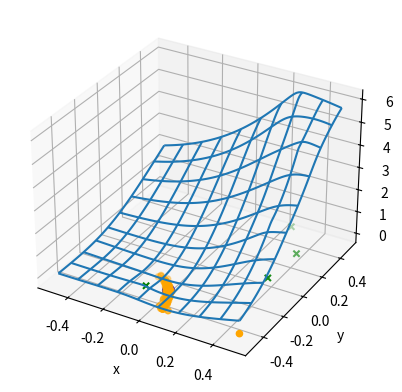
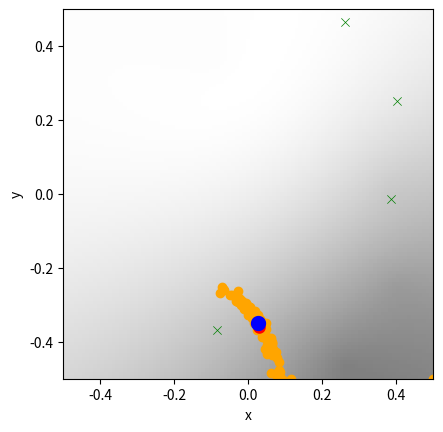
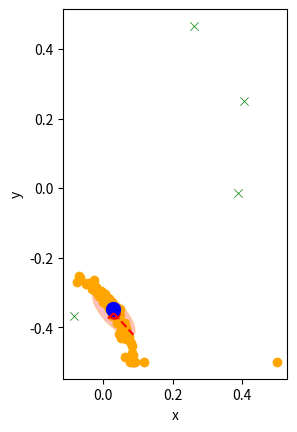

These figures' Python source, in order:
import numpy as np
from scipy.optimize import root
import matplotlib.pyplot as plt
from matplotlib.patches import Ellipse
import math

nu = 343.2

def measure(M, s):
    mag = np.linalg.norm(M - s, axis=1)
    T = mag/nu

    return T

def setup(N, n, beta):
    M = np.random.rand(n, N) - 0.5*np.ones((n, N))
    source = np.random.normal(0, 0.125, N)
    mag = np.linalg.norm(M - source, axis=1)
    e = np.array([np.random.normal(0, a*beta) for a in mag])
    T = measure(M, source) + e

    return M, source, T


def F(s, M, T):
    m, _ = M.shape
    ret = []

    for i in range(m):
        for j in range(i + 1, m):
            m_i = M[i,:]
            m_j = M[j,:]
            d_ij = nu*(T[j] - T[i])

            ret.append(np.linalg.norm(m_j - s) - np.linalg.norm(m_i - s) - d_ij)

    # print(f'ret: {np.array(ret)}')

    return np.array(ret)

def localize(M, T):
    _, N = M.shape
    s = np.zeros(N)
    while not any(s):
        # print('Minimizing')
        # x0 = source + np.random.normal(0, 0.1, N)
        s0 = np.random.normal(0, 0.125, N)
        # x0 = np.zeros(N)
        res = root(F, s0, args=(M, T), method='lm')
        s = np.array([np.sign(eks)*min(0.5, abs(eks)) for eks in res.x])

    return s

def estimate(M, source, num=10):
    mag = np.linalg.norm(M - source, axis=1)
    S = np.ndarray((num, N))

    for i in range(num):
        e = np.array([np.random.normal(0, a*10e-5) for a in mag])
        T = mag/nu + e
        s = localize(M, T)
        S[i,:] = s

    return S

def visualize(M, source, S):
    _, N = S.shape
    est = np.mean(S, axis=0)

    fig = plt.figure()

    if N == 2:
        C = np.cov(S.T)
        w, v = np.linalg.eig(C)
        ax = fig.add_subplot()
        ell = Ellipse(
            xy=est, 
            width=2*math.sqrt(w[0]), 
            height=2*math.sqrt(w[1]), 
            angle=np.rad2deg(np.arctan2(v[1, 1], v[0, 1]) + np.pi/2),
            edgecolor='orange',
            facecolor='red',
            alpha=0.25
        )
        ax.add_patch(ell)

        plt.scatter([s[0] for s in S], [s[1] for s in S], color='orange')
        plt.scatter(est[0], est[1], color='r', linewidths=3)
        plt.scatter(M[:,0], M[:,1], color='g', marker='x', linewidths=0.5)
        plt.scatter(source[0], source[1], color='b', linewidths=5)

        for j in range(2):
            l = w[j]
            e = v[:,j]
            c = math.sqrt(l)*e + est
            plt.plot([est[0], c[0]], [est[1], c[1]], 'r--')

        # plt.legend(['Cov1', 'Cov2', 'Confidence Ellipse', 'Microphones', 'True source', 'Estimated source', 'Guesses'])
        plt.xlabel('x')
        plt.ylabel('y')
        plt.gca().set_aspect('equal')

    elif N == 3:
        ax = fig.add_subplot(projection='3d')
        ax.scatter(M[:,0], M[:,1], M[:,2], color='g', marker='x')
        ax.scatter([s[0] for s in S], [s[1] for s in S], [s[2] for s in S], color='orange')
        ax.scatter(est[0], est[1], est[2], color='r', linewidths=3)
        ax.scatter(source[0], source[1], source[2], color='b', linewidths=5)

        # ax.legend(['Microphones', 'True source', 'Estimated source'])
        ax.set_xlabel('x')
        ax.set_ylabel('y')
        ax.set_zlabel('z')

    else:
        print('Invalid dimension value (N).')
        del fig
        return

    plt.show()

def minscape_surf(M, source, S, T):
    L = 99
    I = np.linspace(-0.5, 0.5, L)
    [X, Y] = np.meshgrid(I, I)

    est = np.mean(S, axis=0)

    Z = np.ndarray((L, L))

    for i in range(L):
        for j in range(L):
            x = I[j]
            y = I[i]
            Z[i,j] = np.linalg.norm(F(np.array([x, y]), M, T))**2

    fig = plt.figure()
    ax = fig.add_subplot(projection='3d')
    ax.scatter(M[:,0], M[:,1], [0 for _ in range(n)], color='g', marker='x')
    ax.scatter([s[0] for s in S], [s[1] for s in S], [0 for _ in S], color='orange')
    ax.scatter(est[0], est[1], 0, color='r', linewidths=3)
    ax.scatter(source[0], source[1], 0, color='b', linewidths=5)
    ax.plot_wireframe(X, Y, Z, rcount=9, ccount=9)
    ax.set_xlabel('x')
    ax.set_ylabel('y')
    ax.set_zlabel('|F(x, y)|^2')

    plt.show()

def minscape_heatmap(M, source, S, T):
    L = 99
    I = np.linspace(-0.5, 0.5, L)

    est = np.mean(S, axis=0)

    Z = np.ndarray((L, L))

    for i in range(L):
        for j in range(L):
            x = I[j]
            y = I[i]
            Z[i,j] = np.linalg.norm(F(np.array([x, y]), M, T))**2

    fig = plt.figure()
    plt.imshow(Z, extent=(-0.5, 0.5, -0.5, 0.5), cmap='binary', alpha=0.5)
    plt.scatter(M[:,0], M[:,1], color='g', marker='x', linewidths=0.5)
    plt.scatter([s[0] for s in S], [s[1] for s in S], color='orange')
    plt.scatter(est[0], est[1], color='r', linewidths=3)
    plt.scatter(source[0], source[1], color='b', linewidths=5)
    plt.xlabel('x')
    plt.ylabel('y')

    plt.show()


if __name__ == '__main__':
    N = 2
    n = 4
    beta = 1e-5
    M, source, T = setup(N, n, beta)

    S = estimate(M, source, 100)
    print(f'Estimated source: \n {np.mean(S, axis=0)}')
    print(f'Covariance matrix: \n {np.cov(S.T)}')

    minscape_surf(M, source, S, T)
    minscape_heatmap(M, source, S, T)

    visualize(M, source, S)
